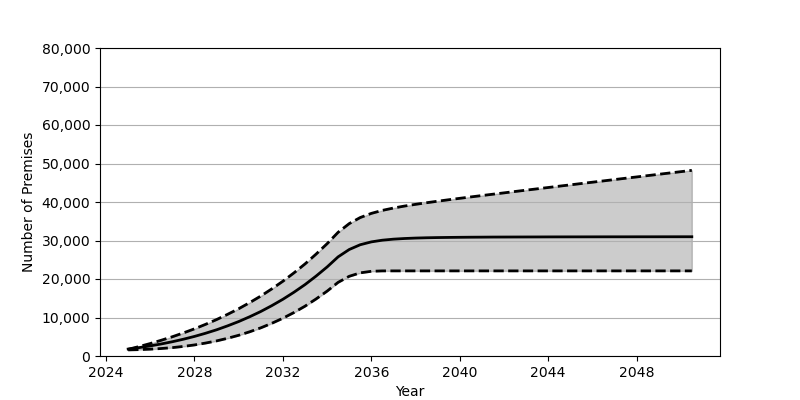

The file beside this chart, header and first rows:
Date, Low, Base, High
2025-01, 1583, 1801, 1740
2025-07, 1657, 2180, 2459
2026-01, 1775, 2626, 3242
2026-07, 1944, 3130, 4091
2027-01, 2175, 3707, 5003
2027-07, 2485, 4352, 5990
2028-01, 2873, 5084, 7057
2028-07, 3357, 5902, 8215
2029-01, 3924, 6810, 9468
2029-07, 4601, 7829, 10823
2030-01, 5382, 8951, 12282
2030-07, 6288, 10191, 13865
2031-01, 7316, 11562, 15576
2031-07, 8489, 13072, 17426
2032-01, 9810, 14734, 19422
2032-07, 11289, 16555, 21585
2033-01, 12946, 18551, 23920
2033-07, 14802, 20740, 26451
2034-01, 16854, 23132, 29180
2034-07, 19125, 25747, 32127
2035-01, 20701, 27660, 34388
2035-07, 21593, 28896, 35960
2036-01, 22000, 29640, 37043
2036-07, 22103, 30080, 37824
2037-01, 22108, 30349, 38435
2037-07, 22108, 30516, 38944
2038-01, 22108, 30633, 39394
2038-07, 22108, 30710, 39810
2039-01, 22108, 30762, 40206
2039-07, 22108, 30799, 40584
2040-01, 22108, 30830, 40955
2040-07, 22108, 30856, 41317
2041-01, 22108, 30871, 41674
2041-07, 22108, 30892, 42024
2042-01, 22108, 30900, 42372
2042-07, 22108, 30909, 42728
2043-01, 22108, 30917, 43076
2043-07, 22108, 30923, 43418
2044-01, 22108, 30933, 43765
2044-07, 22108, 30938, 44112
2045-01, 22108, 30942, 44453
2045-07, 22108, 30945, 44799
2046-01, 22108, 30949, 45143
2046-07, 22108, 30954, 45481
2047-01, 22108, 30957, 45829
2047-07, 22108, 30957, 46169
2048-01, 22108, 30962, 46510
2048-07, 22108, 30963, 46853
2049-01, 22108, 30966, 47197
2049-07, 22108, 30969, 47539
2050-01, 22108, 30972, 47879
2050-07, 22108, 30974, 48221
